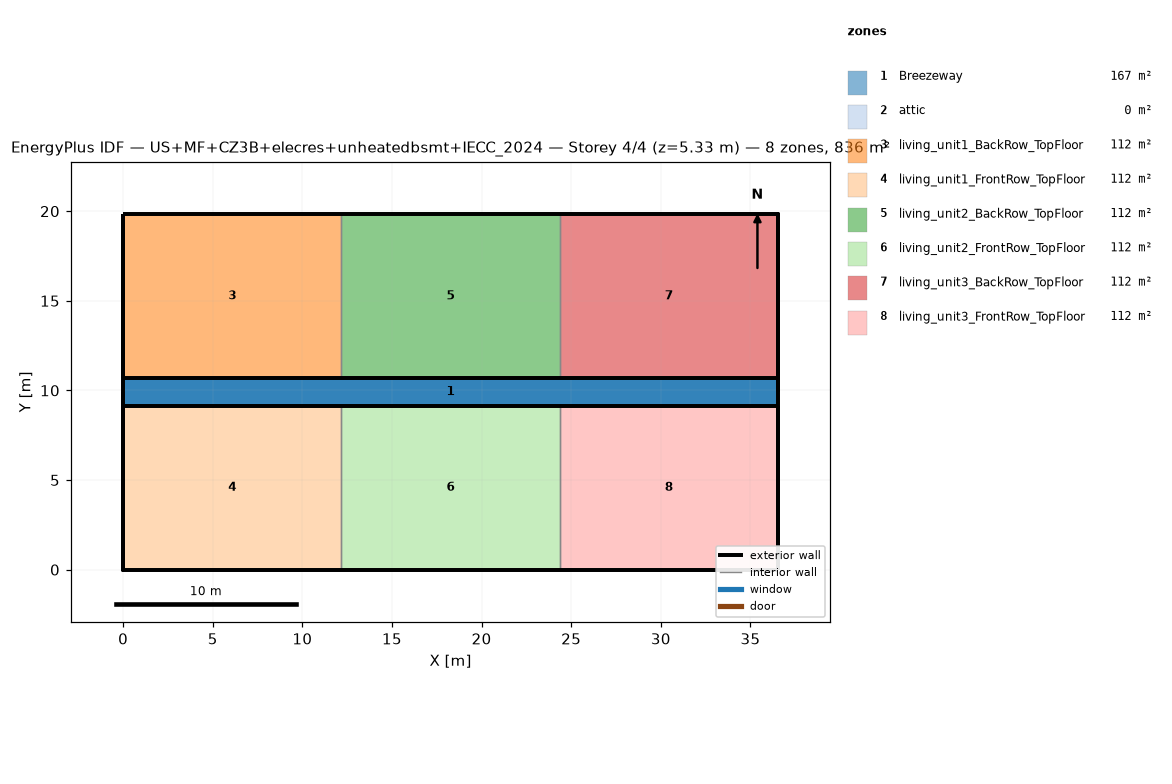
=== STOREY PLAN SPEC (per zone: floor XY polygon, exterior-wall plan segments, windows/doors) ===
zone 1: Breezeway  (167.0 m²)
  floor: (36.54, 9.16) (0.00, 9.16) (0.00, 10.68) (36.54, 10.68)
  floor: (36.54, 9.16) (0.00, 9.16) (0.00, 10.68) (36.54, 10.68)
  floor: (36.54, 9.16) (0.00, 9.16) (0.00, 10.68) (36.54, 10.68)
zone 2: attic  (0.0 m²)
  exterior wall: (36.54, 0.00) – (36.54, 19.84) – (36.54, 9.92)  [29.8 m]
  exterior wall: (0.00, 19.84) – (0.00, 0.00) – (0.00, 9.92)  [29.8 m]
zone 3: living_unit1_BackRow_TopFloor  (111.5 m²)
  floor: (12.18, 10.68) (0.00, 10.68) (0.00, 19.84) (12.18, 19.84)
  exterior wall: (12.18, 19.84) – (0.00, 19.84)  [12.2 m]
  exterior wall: (0.00, 19.84) – (0.00, 10.68)  [9.2 m]
  exterior wall: (0.00, 10.68) – (12.18, 10.68)  [12.2 m]
  interior walls: 1
zone 4: living_unit1_FrontRow_TopFloor  (111.5 m²)
  floor: (12.18, 0.00) (0.00, 0.00) (0.00, 9.16) (12.18, 9.16)
  exterior wall: (0.00, 0.00) – (12.18, 0.00)  [12.2 m]
  exterior wall: (0.00, 9.16) – (0.00, 0.00)  [9.2 m]
  exterior wall: (12.18, 9.16) – (0.00, 9.16)  [12.2 m]
  interior walls: 1
zone 5: living_unit2_BackRow_TopFloor  (111.5 m²)
  floor: (24.36, 10.68) (12.18, 10.68) (12.18, 19.84) (24.36, 19.84)
  exterior wall: (12.18, 10.68) – (24.36, 10.68)  [12.2 m]
  exterior wall: (24.36, 19.84) – (12.18, 19.84)  [12.2 m]
  interior walls: 2
zone 6: living_unit2_FrontRow_TopFloor  (111.5 m²)
  floor: (24.36, 0.00) (12.18, 0.00) (12.18, 9.16) (24.36, 9.16)
  exterior wall: (12.18, 0.00) – (24.36, 0.00)  [12.2 m]
  exterior wall: (24.36, 9.16) – (12.18, 9.16)  [12.2 m]
  interior walls: 2
zone 7: living_unit3_BackRow_TopFloor  (111.5 m²)
  floor: (36.54, 10.68) (24.36, 10.68) (24.36, 19.84) (36.54, 19.84)
  exterior wall: (36.54, 10.68) – (36.54, 19.84)  [9.2 m]
  exterior wall: (36.54, 19.84) – (24.36, 19.84)  [12.2 m]
  exterior wall: (24.36, 10.68) – (36.54, 10.68)  [12.2 m]
  interior walls: 1
zone 8: living_unit3_FrontRow_TopFloor  (111.5 m²)
  floor: (36.54, 0.00) (24.36, 0.00) (24.36, 9.16) (36.54, 9.16)
  exterior wall: (24.36, 0.00) – (36.54, 0.00)  [12.2 m]
  exterior wall: (36.54, 0.00) – (36.54, 9.16)  [9.2 m]
  exterior wall: (36.54, 9.16) – (24.36, 9.16)  [12.2 m]
  interior walls: 1

=== DERIVED (storey summary) ===
Building: US+MF+CZ3B+elecres+unheatedbsmt+IECC_2024
Storey: 4 of 4  (floor level z = 5.33 m)
Storey gross floor area: 836.2 m²
Zones on this storey: 8
  - Breezeway: floor 167.0 m²
  - attic: floor 0.0 m²; exterior wall 59.5 m (81.9 m²); WWR 0.0%
  - living_unit1_BackRow_TopFloor: floor 111.5 m²; exterior wall 33.5 m (86.9 m²); WWR 0.0%
  - living_unit1_FrontRow_TopFloor: floor 111.5 m²; exterior wall 33.5 m (86.9 m²); WWR 0.0%
  - living_unit2_BackRow_TopFloor: floor 111.5 m²; exterior wall 24.4 m (63.1 m²); WWR 0.0%
  - living_unit2_FrontRow_TopFloor: floor 111.5 m²; exterior wall 24.4 m (63.1 m²); WWR 0.0%
  - living_unit3_BackRow_TopFloor: floor 111.5 m²; exterior wall 33.5 m (86.9 m²); WWR 0.0%
  - living_unit3_FrontRow_TopFloor: floor 111.5 m²; exterior wall 33.5 m (86.9 m²); WWR 0.0%
Zone adjacency (shared interzone walls):
  - living_unit1_BackRow_TopFloor ↔ living_unit2_BackRow_TopFloor
  - living_unit1_FrontRow_TopFloor ↔ living_unit2_FrontRow_TopFloor
  - living_unit2_BackRow_TopFloor ↔ living_unit3_BackRow_TopFloor
  - living_unit2_FrontRow_TopFloor ↔ living_unit3_FrontRow_TopFloor